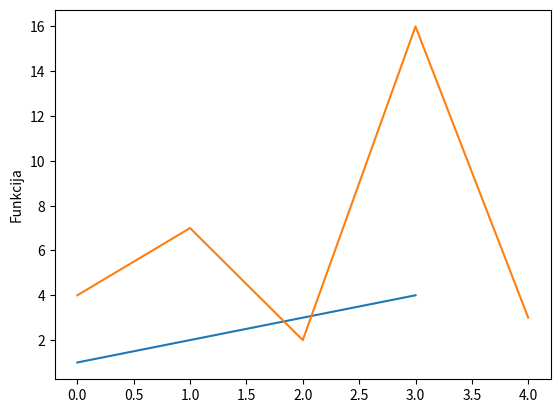

This figure's Python source:
'''from termcolor import colored
text = colored('Hello, word!', 'red', attrs=['bord'])
print(text)
import wikipedia
wikipedia.set_lang("lv")
print(w)
from prettytable import PrettyTable
table=PrettyTable()
table.field_names=['Name','Age','City']
[redacted]
print(table)'''
import matplotlib.pyplot as plt
plt.plot([1,2,3,4])
plt.ylabel('Funkcijas grafiks')
plt.show()

plt.plot([4,7,2,16,3])
plt.ylabel('Funkcija')
plt.show()